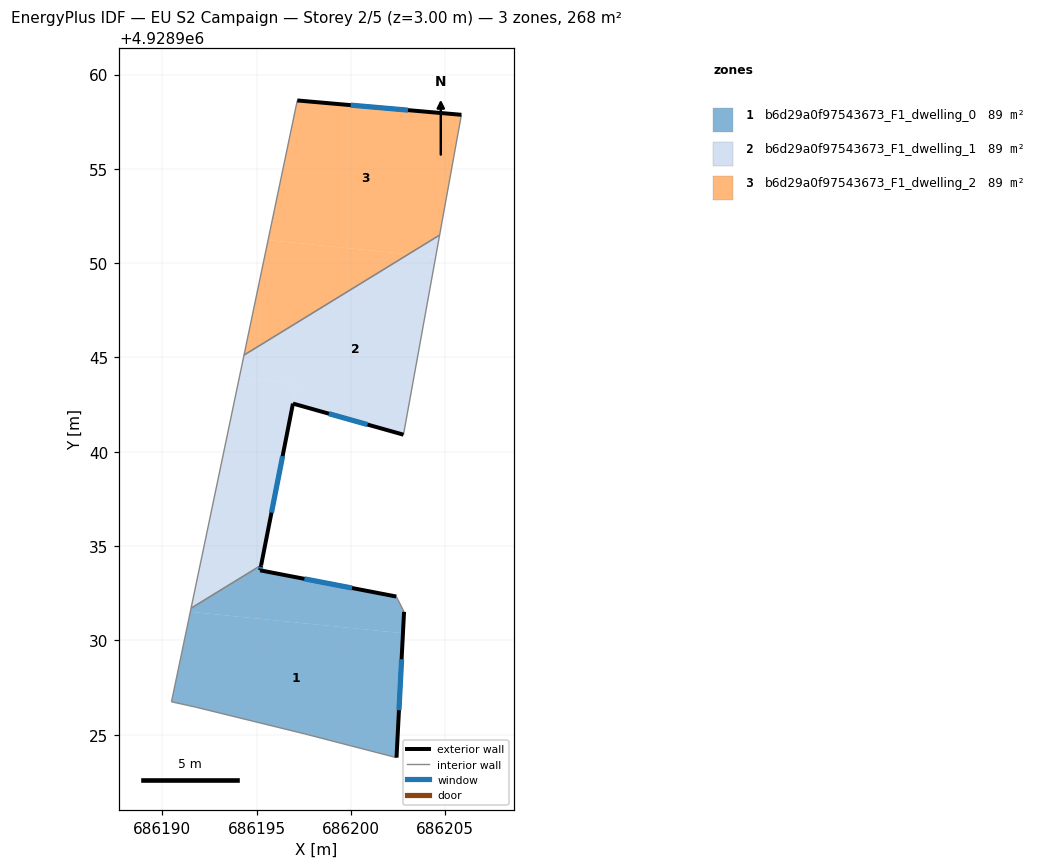
=== STOREY PLAN SPEC (per zone: floor XY polygon, exterior-wall plan segments, windows/doors) ===
zone 1: b6d29a0f97543673_F1_dwelling_0  (89.2 m²)
  floor: (686202.75, 4928930.38) (686202.41, 4928923.79) (686197.54, 4928925.05) (686191.75, 4928926.47) (686190.48, 4928926.75) (686191.48, 4928931.52)
  floor: (686202.40, 4928932.33) (686202.81, 4928931.52) (686202.75, 4928930.38) (686191.48, 4928931.52) (686191.52, 4928931.71) (686195.23, 4928933.99) (686195.18, 4928933.72)
  exterior wall: (686195.18, 4928933.72) – (686195.23, 4928933.99)  [0.3 m]
    window: (686195.20, 4928933.80) – (686195.22, 4928933.90)  [0.1 m²]
  exterior wall: (686202.40, 4928932.33) – (686195.18, 4928933.72)  [7.4 m]
    window: (686200.05, 4928932.78) – (686197.53, 4928933.26)  [2.7 m²]
  exterior wall: (686202.41, 4928923.79) – (686202.81, 4928931.52)  [7.7 m]
    window: (686202.54, 4928926.30) – (686202.68, 4928929.00)  [2.8 m²]
  interior walls: 6
zone 2: b6d29a0f97543673_F1_dwelling_1  (89.2 m²)
  floor: (686197.13, 4928943.62) (686195.23, 4928933.99) (686191.52, 4928931.71) (686194.08, 4928943.93)
  floor: (686204.49, 4928950.33) (686202.78, 4928940.91) (686196.92, 4928942.56) (686197.13, 4928943.62) (686194.08, 4928943.93) (686194.33, 4928945.13) (686203.04, 4928950.47)
  floor: (686204.70, 4928951.49) (686204.49, 4928950.33) (686203.04, 4928950.47)
  exterior wall: (686196.92, 4928942.56) – (686202.78, 4928940.91)  [6.1 m]
    window: (686198.83, 4928942.02) – (686200.88, 4928941.44)  [2.2 m²]
  exterior wall: (686195.23, 4928933.99) – (686196.92, 4928942.56)  [8.7 m]
    window: (686195.78, 4928936.77) – (686196.37, 4928939.77)  [3.2 m²]
  interior walls: 4
zone 3: b6d29a0f97543673_F1_dwelling_2  (89.2 m²)
  floor: (686203.04, 4928950.47) (686194.33, 4928945.13) (686195.60, 4928951.22)
  floor: (686205.85, 4928957.87) (686204.70, 4928951.49) (686203.04, 4928950.47) (686195.60, 4928951.22) (686197.15, 4928958.63)
  exterior wall: (686205.85, 4928957.87) – (686197.15, 4928958.63)  [8.7 m]
    window: (686203.02, 4928958.11) – (686199.98, 4928958.38)  [3.2 m²]
  interior walls: 3

=== DERIVED (storey summary) ===
Building: EU S2 Campaign
Storey: 2 of 5  (floor level z = 3.00 m)
Storey gross floor area: 267.5 m²
Zones on this storey: 3
  - b6d29a0f97543673_F1_dwelling_0: floor 89.2 m²; exterior wall 15.4 m (46.1 m²); 3 window(s) 5.6 m²; WWR 12.2%
  - b6d29a0f97543673_F1_dwelling_1: floor 89.2 m²; exterior wall 14.8 m (44.5 m²); 2 window(s) 5.4 m²; WWR 12.2%
  - b6d29a0f97543673_F1_dwelling_2: floor 89.2 m²; exterior wall 8.7 m (26.2 m²); 1 window(s) 3.2 m²; WWR 12.2%
Zone adjacency (shared interzone walls):
  - b6d29a0f97543673_F1_dwelling_0 ↔ b6d29a0f97543673_F1_dwelling_1
  - b6d29a0f97543673_F1_dwelling_1 ↔ b6d29a0f97543673_F1_dwelling_2